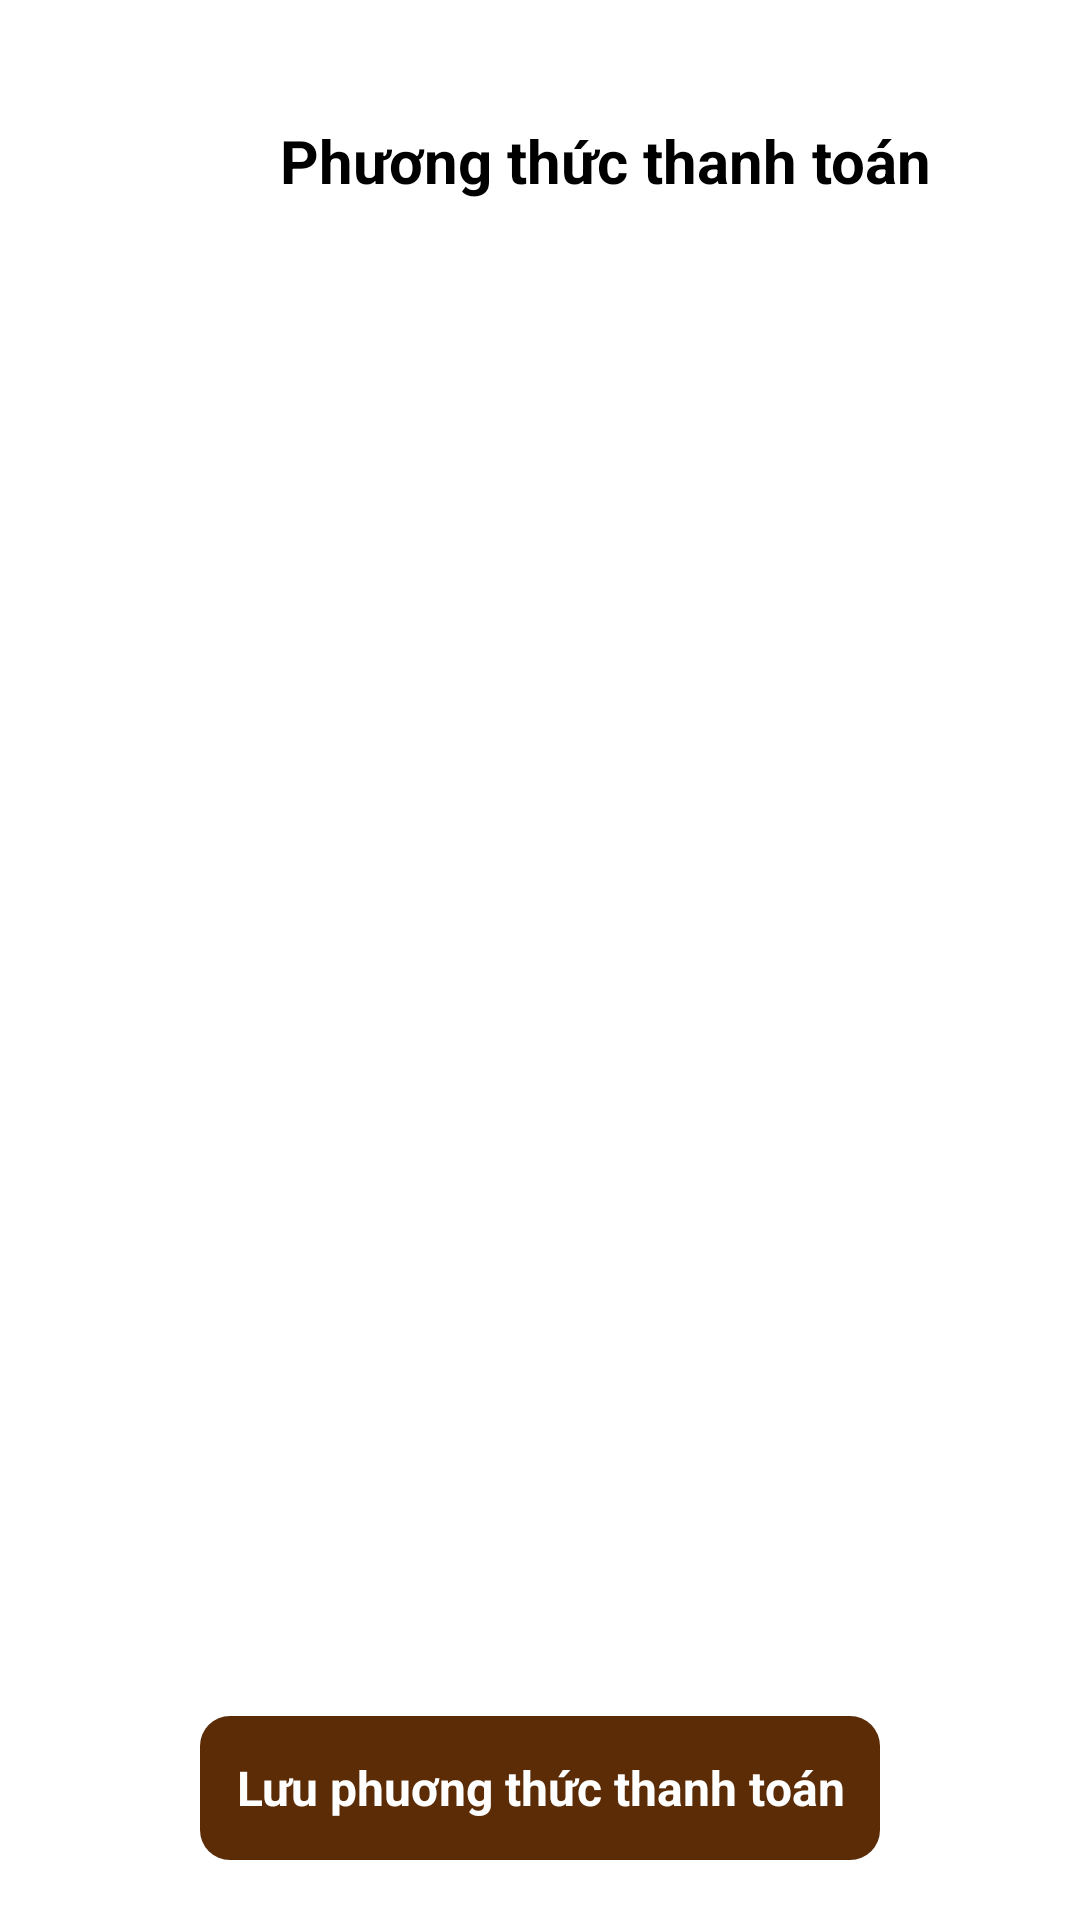

Here is an Android app screen rendered from its layout file. Give the layout XML and the strings, colors and styles it references.
<!-- AndroidManifest.xml: application theme Theme.CoffeeManagementApplication -->
<!-- res/layout/activity_payment_method.xml -->
<?xml version="1.0" encoding="utf-8"?>
<androidx.constraintlayout.widget.ConstraintLayout
    xmlns:android="http://schemas.android.com/apk/res/android"
    xmlns:app="http://schemas.android.com/apk/res-auto"
    xmlns:tools="http://schemas.android.com/tools"
    android:id="@+id/mainScroll"
    android:layout_width="match_parent"
    android:layout_height="match_parent"
    android:background="@color/white"
    tools:context=".activities.PaymentMethodActivity">
    <androidx.core.widget.NestedScrollView
        android:layout_width="match_parent"
        android:layout_height="0dp"
        app:layout_constraintTop_toTopOf="parent"
        app:layout_constraintBottom_toTopOf="@id/btnSave"
        android:paddingBottom="10dp"
        android:clipToPadding="false"
        >
        <androidx.constraintlayout.widget.ConstraintLayout
            android:layout_width="match_parent"
            android:layout_height="wrap_content"
            android:paddingTop="@dimen/padding_large"
            >
            <ImageView
                android:id="@+id/imvBtnBack"
                android:layout_width="30dp"
                android:layout_height="30dp"
                android:layout_gravity="center_vertical"
                android:layout_marginStart="14dp"
                android:padding="5dp"
                android:src="@drawable/back_ic"
                app:layout_constraintStart_toStartOf="parent"
                app:layout_constraintTop_toTopOf="parent"
                />
            
            <TextView
                android:id="@+id/tvTitle"
                android:layout_width="wrap_content"
                android:layout_height="wrap_content"
                android:gravity="center_vertical"
                android:text="Phương thức thanh toán"
                android:textSize="20sp"
                android:textStyle="bold"
                android:textColor="@color/black"
                app:layout_constraintStart_toEndOf="@id/imvBtnBack"
                app:layout_constraintTop_toTopOf="parent"
                app:layout_constraintEnd_toEndOf="parent"
                />



            
            <androidx.recyclerview.widget.RecyclerView
                android:id="@+id/rcvPaymentMethods"
                android:layout_width="0dp"
                android:layout_height="wrap_content"
                android:paddingHorizontal="12dp"
                app:layout_constraintEnd_toEndOf="parent"
                app:layout_constraintStart_toStartOf="parent"
                app:layout_constraintTop_toBottomOf="@id/tvTitle"
                tools:listitem="@layout/payment_item"
                android:layout_marginTop="20dp"/>

        </androidx.constraintlayout.widget.ConstraintLayout>
    </androidx.core.widget.NestedScrollView>
    <TextView
        android:id="@+id/btnSave"
        android:layout_width="wrap_content"
        android:layout_height="48dp"
        android:background="@drawable/bg_add_to_cart"
        android:backgroundTint="@null"
        android:gravity="center"
        android:minWidth="160dp"
        android:paddingHorizontal="12dp"
        android:text="Lưu phuơng thức thanh toán"
        android:textColor="@color/white"
        android:textSize="16sp"
        android:textStyle="bold"
        app:layout_constraintStart_toStartOf="parent"
        app:layout_constraintBottom_toBottomOf="parent"
        app:layout_constraintEnd_toEndOf="parent"
        android:layout_marginBottom="20dp"/>
</androidx.constraintlayout.widget.ConstraintLayout>
<!-- res/layout/payment_item.xml (included above) -->
<?xml version="1.0" encoding="utf-8"?>
<androidx.cardview.widget.CardView xmlns:android="http://schemas.android.com/apk/res/android"
    xmlns:app="http://schemas.android.com/apk/res-auto"
    android:layout_width="match_parent"
    android:layout_height="wrap_content"
    android:layout_margin="8dp"
    app:cardCornerRadius="12dp"
    app:cardElevation="4dp">

    <ImageView
        android:id="@+id/imvDefault"
        android:layout_width="36dp"
        android:layout_height="36dp"
        android:layout_gravity="end|top"
        android:padding="6dp"
        android:src="@drawable/checked"
        android:visibility="visible" />

    <LinearLayout
        android:layout_width="match_parent"
        android:layout_height="wrap_content"
        android:orientation="horizontal"
        android:padding="10dp">

        <androidx.cardview.widget.CardView
            android:layout_width="100dp"
            android:layout_height="100dp"
            android:layout_marginStart="8dp"
            app:cardCornerRadius="12dp"
            app:cardElevation="0dp">

            <ImageView
                android:id="@+id/imvPayment"
                android:layout_width="80dp"
                android:layout_height="80dp"
                android:scaleType="centerCrop"
                android:src="@drawable/zalo_pay_ic" />
        </androidx.cardview.widget.CardView>

        <LinearLayout
            android:layout_width="0dp"
            android:layout_height="wrap_content"
            android:layout_marginStart="12dp"
            android:layout_weight="1"
            android:orientation="vertical"
            android:layout_gravity="center_vertical">

            <TextView
                android:id="@+id/txtName"
                android:layout_width="wrap_content"
                android:layout_height="wrap_content"
                android:ellipsize="end"
                android:maxLines="2"
                android:text="ZaloPay"
                android:textColor="@android:color/black"
                android:textSize="16sp"
                android:textStyle="bold" />

            <TextView
                android:id="@+id/txtDescription"
                android:layout_width="wrap_content"
                android:layout_height="wrap_content"
                android:layout_marginTop="2dp"
                android:ellipsize="end"
                android:maxLines="2"
                android:text="(Thanh toán khi nhận hàng)"
                android:textColor="@android:color/darker_gray"
                android:textSize="16sp" />


            <LinearLayout
                android:layout_width="wrap_content"
                android:layout_height="wrap_content"
                android:layout_marginTop="4dp"
                android:gravity="center_vertical"
                android:orientation="horizontal"></LinearLayout>
        </LinearLayout>
    </LinearLayout>
</androidx.cardview.widget.CardView>
<!-- resources referenced by this layout -->
<resources>
  <color name="black">#FF000000</color>
  <color name="white">#FFFFFFFF</color>
  <dimen name="padding_large">40dp</dimen>
  <!-- drawable bg_add_to_cart (drawable) -->
  <?xml version="1.0" encoding="utf-8"?>
  <selector xmlns:android="http://schemas.android.com/apk/res/android">
      <item android:state_pressed="true">
          <shape android:shape="rectangle">
              <solid android:color="@color/brown_dark"/>
              <corners android:radius="10dp"/>
          </shape>
      </item>
  
      <item>
          <shape android:shape="rectangle">
              <solid android:color="@color/brown"/>
              <corners android:radius="10dp"/>
          </shape>
      </item>
  </selector>
  <style name="Theme.CoffeeManagementApplication" parent="Base.Theme.CoffeeManagementApplication" />
  <color name="brown_dark">#5D4037</color>
  <color name="brown">#5B2C06</color>
  <style name="Base.Theme.CoffeeManagementApplication" parent="Theme.Material3.DayNight.NoActionBar">
          
          
      </style>
</resources>
